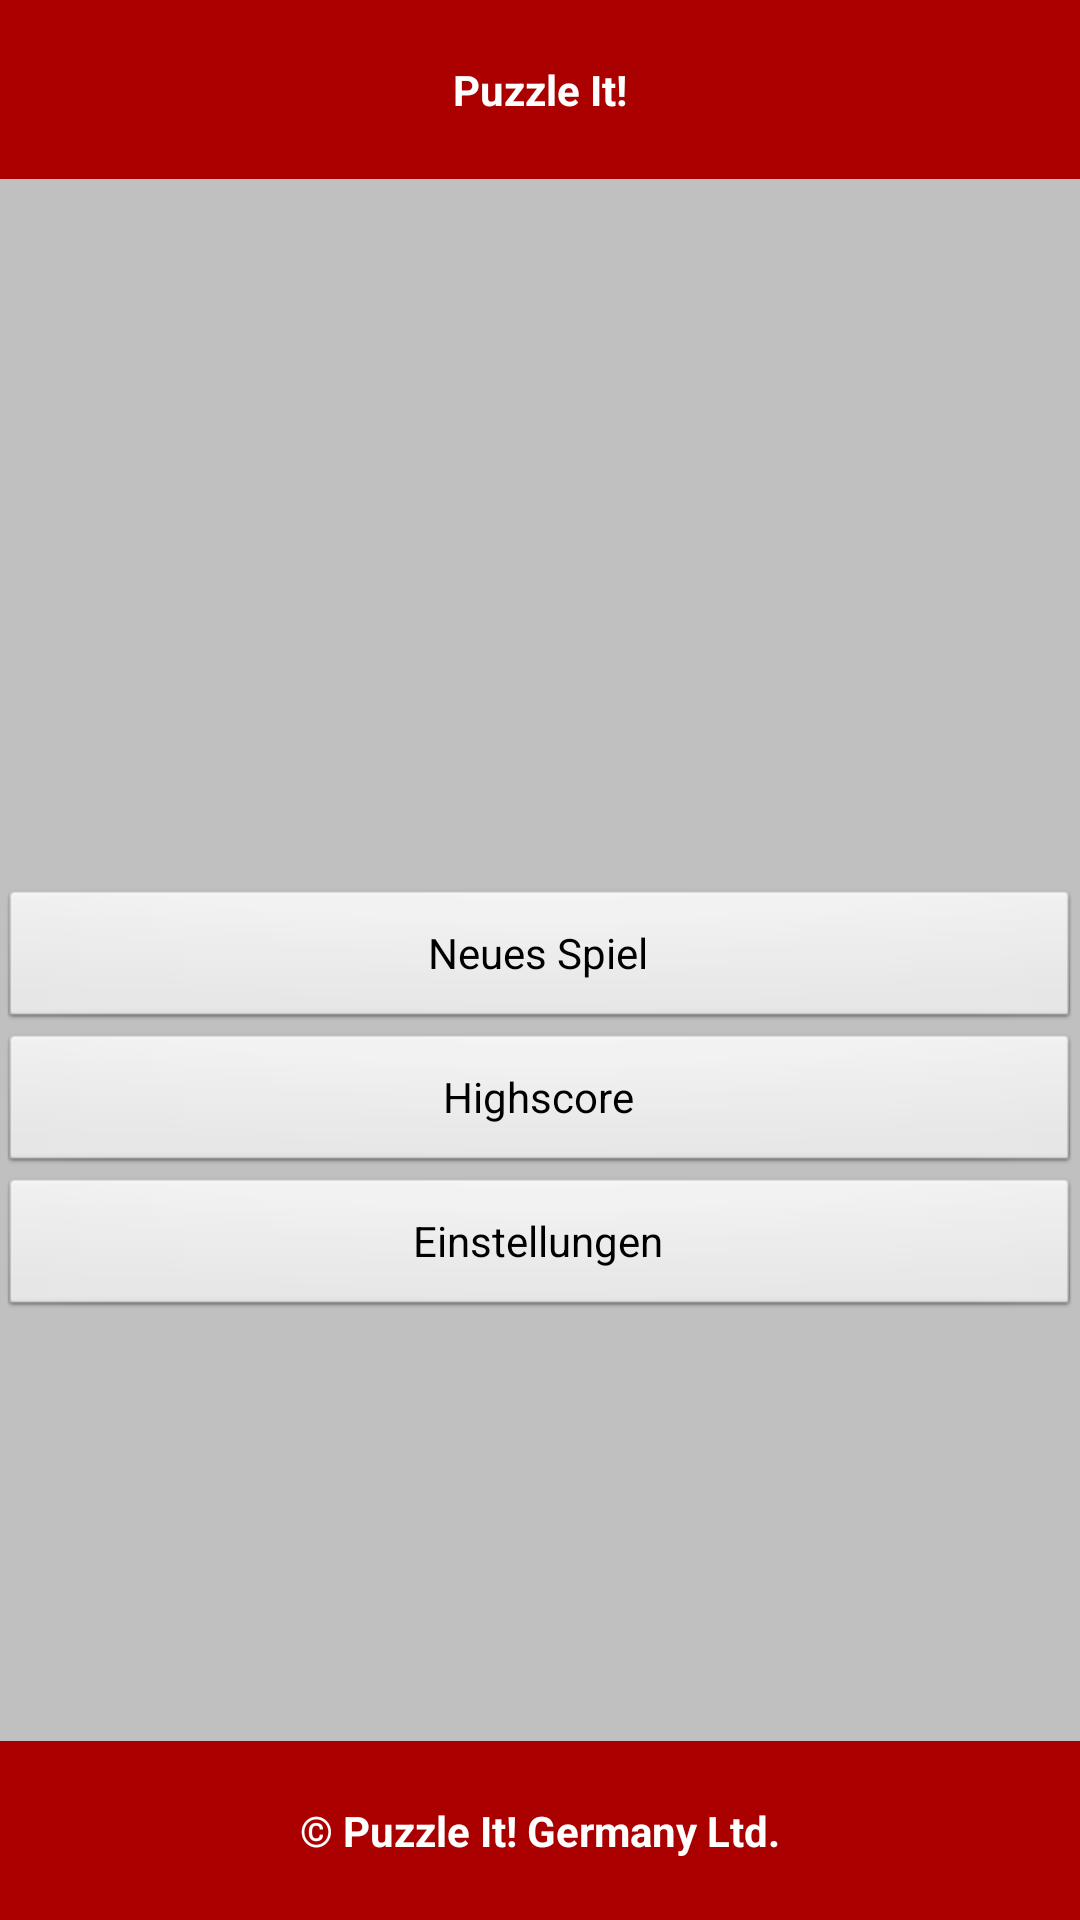

Write the Android layout XML for this screen, with the resource values it uses.
<!-- AndroidManifest.xml: application theme AppTheme -->
<!-- res/layout/activity_main.xml -->
<RelativeLayout xmlns:android="http://schemas.android.com/apk/res/android"
    xmlns:tools="http://schemas.android.com/tools"
    android:layout_width="match_parent"
    android:layout_height="match_parent"
    tools:context=".MainActivity" >

     

    <RelativeLayout
        android:id="@+id/headerMain"
        style="@style/HeaderFooter"
        android:layout_width="match_parent"
        android:layout_height="wrap_content"
        android:layout_alignParentTop="true" >

        <TextView
            style="@style/HeaderFooter"
            android:layout_width="wrap_content"
            android:layout_height="wrap_content"
            android:layout_margin="5dp"
            android:text="@string/app_name" />
    </RelativeLayout>

    

    <RelativeLayout
        android:id="@+id/footerMain"
        style="@style/HeaderFooter"
        android:layout_width="match_parent"
        android:layout_height="wrap_content"
        android:layout_alignParentBottom="true" >

        <TextView
            style="@style/HeaderFooter"
            android:layout_width="wrap_content"
            android:layout_height="wrap_content"
            android:layout_margin="5dp"
            android:text="@string/copyright" />
    </RelativeLayout>

    

    <RelativeLayout
        android:id="@+id/ContentMain"
        android:layout_width="fill_parent"
        android:layout_height="fill_parent"
        android:layout_above="@id/footerMain"
        android:layout_below="@id/headerMain"
        android:paddingBottom="@dimen/activity_vertical_margin"
        android:paddingLeft="@dimen/activity_horizontal_margin"
        android:paddingRight="@dimen/activity_horizontal_margin"
        android:paddingTop="@dimen/activity_vertical_margin" >

        <Button
            android:id="@+id/buttonMainNewGame"
            android:layout_width="match_parent"
            android:layout_height="wrap_content"
            android:layout_centerVertical="true"
            android:text="@string/main_button_newGame"/>


        <Button
            android:id="@+id/buttonMainHighscore"
            android:layout_width="match_parent"
            android:layout_height="wrap_content"
            android:layout_below="@id/buttonMainNewGame"
            android:text="@string/main_button_highscore" />

        <Button
            android:id="@+id/buttonMainSettings"
            android:layout_width="match_parent"
            android:layout_height="wrap_content"
            android:layout_below="@id/buttonMainHighscore"
            android:text="@string/main_button_settings" />
    </RelativeLayout>

</RelativeLayout>
<!-- resources referenced by this layout -->
<resources>
  <string name="app_name">Puzzle It!</string>
  <string name="copyright">© Puzzle It! Germany Ltd.</string>
  <string name="main_button_highscore">Highscore</string>
  <string name="main_button_newGame">Neues Spiel</string>
  <string name="main_button_settings">Einstellungen</string>
  <style name="HeaderFooter">
          <item name="android:background">@color/MenueRed</item>
          <item name="android:gravity">center</item>
          <item name="android:textColor">@color/white</item>
          <item name="android:textStyle">bold</item>
          <item name="android:padding">7.5dp</item>
      </style>
  <style name="AppTheme" parent="AppBaseTheme">
  
          
          <item name="android:windowNoTitle">true</item>
          <item name="android:background">@color/silver</item>
      </style>
  <color name="MenueRed">#AA0000</color>
  <color name="white">#FFFFFF</color>
  <style name="AppBaseTheme" parent="android:Theme.Light">
          
      </style>
  <color name="silver">#C0C0C0</color>
</resources>
